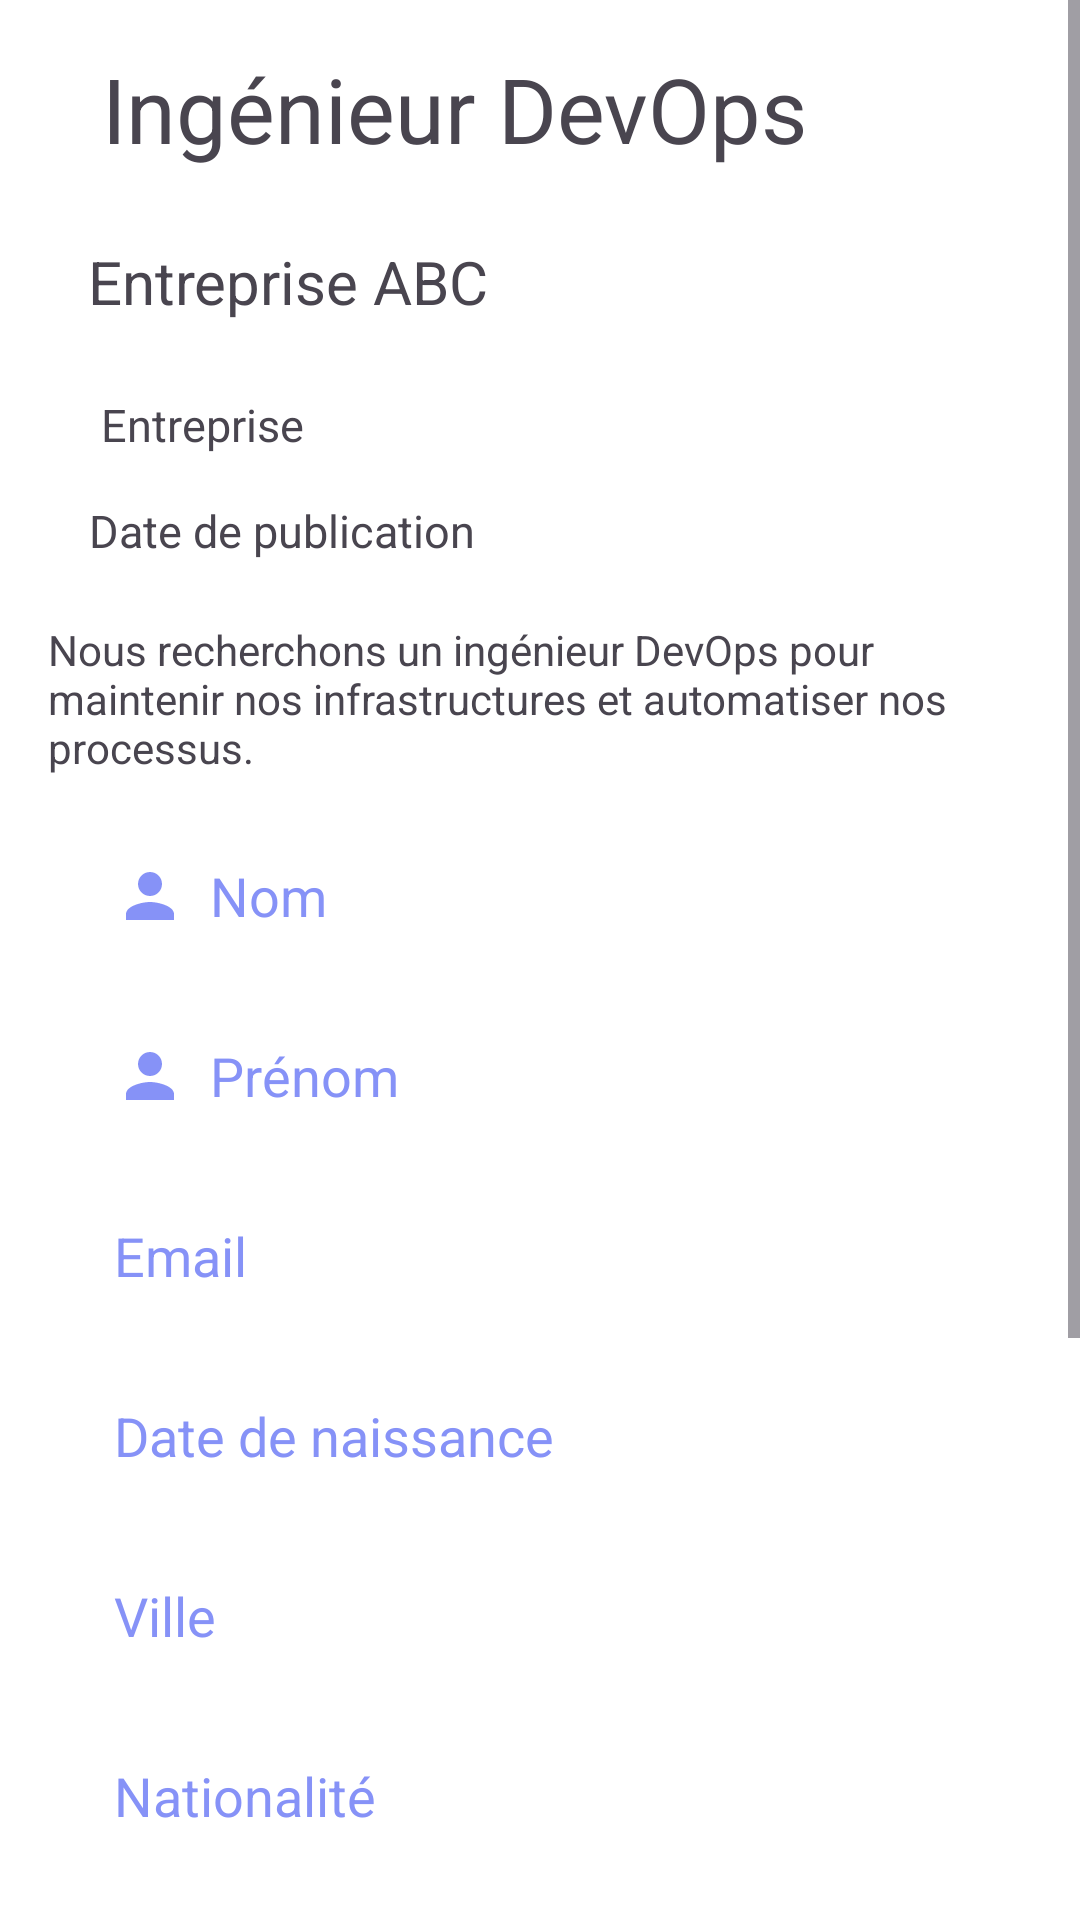

This screen was rendered from an Android layout file. Write that file and the resources it references.
<!-- AndroidManifest.xml: application theme Theme.Intérims -->
<!-- res/layout/fragment_candidater.xml -->
<?xml version="1.0" encoding="utf-8"?>
<ScrollView xmlns:android="http://schemas.android.com/apk/res/android"
    xmlns:app="http://schemas.android.com/apk/res-auto"
    xmlns:tools="http://schemas.android.com/tools"
    android:layout_width="match_parent"
    android:layout_height="match_parent"
    android:background="@color/white"
    tools:context=".CandidaterFragment">

    <androidx.constraintlayout.widget.ConstraintLayout
        android:layout_width="match_parent"
        android:layout_height="wrap_content"
        android:padding="16dp">

        <TextView
            android:id="@+id/titre"
            android:layout_width="wrap_content"
            android:layout_height="wrap_content"
            android:text="Ingénieur DevOps"
            android:textSize="30dp"
            app:layout_constraintEnd_toEndOf="parent"
            app:layout_constraintHorizontal_bias="0.196"
            app:layout_constraintStart_toStartOf="parent"
            app:layout_constraintTop_toTopOf="parent" />

        <TextView
            android:id="@+id/ent"
            android:layout_width="wrap_content"
            android:layout_height="wrap_content"
            android:layout_marginTop="24dp"
            android:textColorHint="@color/gray"
            android:text="Entreprise ABC"
            android:textSize="20dp"
            app:layout_constraintEnd_toEndOf="parent"
            app:layout_constraintHorizontal_bias="0.068"
            app:layout_constraintStart_toStartOf="parent"
            app:layout_constraintTop_toBottomOf="@+id/titre" />
        <TextView
            android:id="@+id/soustitre"
            android:layout_width="wrap_content"
            android:layout_height="wrap_content"
            android:layout_marginTop="24dp"
            android:textColorHint="@color/gray"
            android:text="Entreprise"
            android:textSize="15dp"
            app:layout_constraintEnd_toEndOf="parent"
            app:layout_constraintHorizontal_bias="0.068"
            app:layout_constraintStart_toStartOf="parent"
            app:layout_constraintTop_toBottomOf="@+id/ent" />

        <TextView
            android:id="@+id/datePublication"
            android:layout_width="wrap_content"
            android:layout_height="wrap_content"
            android:layout_marginTop="15dp"
            android:textColorHint="@color/gray"
            android:text="Date de publication"
            android:textSize="15dp"
            app:layout_constraintEnd_toEndOf="parent"
            app:layout_constraintHorizontal_bias="0.068"
            app:layout_constraintStart_toStartOf="parent"
            app:layout_constraintTop_toBottomOf="@+id/soustitre" />


        <TextView
            android:id="@+id/description"
            android:layout_width="wrap_content"
            android:layout_height="wrap_content"
            android:layout_marginTop="20dp"
            android:text="Nous recherchons un ingénieur DevOps pour maintenir nos infrastructures et automatiser nos processus."
            app:layout_constraintEnd_toEndOf="parent"
            app:layout_constraintHorizontal_bias="0.079"
            app:layout_constraintStart_toStartOf="parent"
            app:layout_constraintTop_toBottomOf="@+id/datePublication" />

        <EditText
            android:id="@+id/nom"
            android:layout_width="300dp"
            android:layout_marginTop="20dp"
            android:layout_height="40dp"
            android:background="@drawable/custom_edittext"
            android:drawableLeft="@drawable/ic_baseline_person_24"
            android:drawablePadding="8dp"
            android:hint="Nom"
            android:padding="8dp"
            android:textColor="@color/black"
            android:textColorHint="@color/purple"
            app:layout_constraintBottom_toTopOf="@+id/prenom"
            app:layout_constraintEnd_toEndOf="parent"
            app:layout_constraintHorizontal_bias="0.5"
            app:layout_constraintStart_toStartOf="parent"
            app:layout_constraintTop_toBottomOf="@+id/description"
            />

        <EditText
            android:id="@+id/prenom"
            android:layout_width="300dp"
            android:layout_height="40dp"
            android:background="@drawable/custom_edittext"
            android:drawableLeft="@drawable/ic_baseline_person_24"
            android:drawablePadding="8dp"
            android:layout_marginTop="20dp"
            android:hint="Prénom"
            android:padding="8dp"
            android:textColor="@color/black"
            android:textColorHint="@color/purple"
            app:layout_constraintBottom_toTopOf="@+id/email"
            app:layout_constraintEnd_toEndOf="parent"
            app:layout_constraintHorizontal_bias="0.5"
            app:layout_constraintStart_toStartOf="parent"
            app:layout_constraintTop_toBottomOf="@+id/nom" />

        <EditText
            android:id="@+id/email"
            android:layout_width="300dp"
            android:layout_height="40dp"
            android:background="@drawable/custom_edittext"
            android:drawableLeft="@drawable/baseline_email_24"
            android:drawablePadding="8dp"
            android:hint="Email"
            android:padding="8dp"
            android:textColor="@color/black"
            android:layout_marginTop="20dp"
            android:textColorHint="@color/purple"
            app:layout_constraintBottom_toTopOf="@+id/date"
            app:layout_constraintEnd_toEndOf="parent"
            app:layout_constraintHorizontal_bias="0.5"
            app:layout_constraintStart_toStartOf="parent"
            app:layout_constraintTop_toBottomOf="@+id/prenom" />

        <EditText
            android:id="@+id/date"
            android:layout_width="300dp"
            android:layout_height="40dp"
            android:background="@drawable/custom_edittext"
            android:drawableLeft="@drawable/baseline_email_24"
            android:drawablePadding="8dp"
            android:hint="Date de naissance"
            android:padding="8dp"
            android:textColor="@color/black"
            android:layout_marginTop="20dp"

            android:textColorHint="@color/purple"
            app:layout_constraintBottom_toTopOf="@+id/ville"
            app:layout_constraintEnd_toEndOf="parent"
            app:layout_constraintHorizontal_bias="0.5"
            app:layout_constraintStart_toStartOf="parent"
            app:layout_constraintTop_toBottomOf="@+id/email" />
        <EditText
            android:id="@+id/ville"
            android:layout_width="300dp"
            android:layout_height="40dp"
            android:background="@drawable/custom_edittext"
            android:drawableLeft="@drawable/baseline_email_24"
            android:drawablePadding="8dp"
            android:hint="Ville"
            android:padding="8dp"
            android:textColor="@color/black"
            android:layout_marginTop="20dp"

            android:textColorHint="@color/purple"
            app:layout_constraintBottom_toTopOf="@+id/nationalite"
            app:layout_constraintEnd_toEndOf="parent"
            app:layout_constraintHorizontal_bias="0.5"
            app:layout_constraintStart_toStartOf="parent"
            app:layout_constraintTop_toBottomOf="@+id/date" />
        <EditText
            android:id="@+id/nationalite"
            android:layout_width="300dp"
            android:layout_height="40dp"
            android:background="@drawable/custom_edittext"
            android:drawableLeft="@drawable/baseline_email_24"
            android:drawablePadding="8dp"
            android:hint="Nationalité"
            android:padding="8dp"
            android:textColor="@color/black"
            android:layout_marginTop="20dp"

            android:textColorHint="@color/purple"
            app:layout_constraintBottom_toTopOf="@+id/phone"
            app:layout_constraintEnd_toEndOf="parent"
            app:layout_constraintHorizontal_bias="0.5"
            app:layout_constraintStart_toStartOf="parent"
            app:layout_constraintTop_toBottomOf="@+id/ville" />

        <EditText
            android:id="@+id/phone"
            android:layout_width="300dp"
            android:layout_height="40dp"
            android:background="@drawable/custom_edittext"
            android:drawableLeft="@drawable/baseline_email_24"
            android:drawablePadding="8dp"
            android:hint="Numéro de Téléphone"
            android:padding="8dp"
            android:textColor="@color/black"
            android:layout_marginTop="20dp"

            android:textColorHint="@color/purple"
            app:layout_constraintBottom_toTopOf="@+id/buttonLoadCV"
            app:layout_constraintEnd_toEndOf="parent"
            app:layout_constraintHorizontal_bias="0.5"
            app:layout_constraintStart_toStartOf="parent"
            app:layout_constraintTop_toBottomOf="@+id/nationalite" />



        <Button
            android:id="@+id/buttonLoadCV"
            android:layout_width="wrap_content"
            android:layout_height="wrap_content"
            android:backgroundTint="@color/purple"
            android:layout_marginTop="30dp"

            android:text="Charger le CV"
            app:layout_constraintBottom_toTopOf="@+id/buttonLoadLettre"
            app:layout_constraintEnd_toEndOf="parent"
            app:layout_constraintHorizontal_bias="0.5"
            app:layout_constraintStart_toStartOf="parent"
            app:layout_constraintTop_toBottomOf="@+id/phone" />

        <Button
            android:id="@+id/buttonLoadLettre"
            android:layout_width="wrap_content"
            android:layout_height="wrap_content"
            android:backgroundTint="@color/purple"
            android:text="Charger la lettre de motivation"
            app:layout_constraintBottom_toTopOf="@+id/btn_candidater"
            app:layout_constraintEnd_toEndOf="parent"
            app:layout_constraintHorizontal_bias="0.5"
            app:layout_constraintStart_toStartOf="parent"
            app:layout_constraintTop_toBottomOf="@+id/buttonLoadCV" />

        <Button
            android:id="@+id/btn_candidater"
            android:layout_width="wrap_content"
            android:layout_height="wrap_content"
            android:backgroundTint="@color/purple"
            android:text="Candidater"
            app:layout_constraintBottom_toBottomOf="parent"
            app:layout_constraintEnd_toEndOf="parent"
            app:layout_constraintHorizontal_bias="0.5"
            app:layout_constraintStart_toStartOf="parent"
            android:layout_marginBottom="50dp"
            app:layout_constraintTop_toBottomOf="@+id/buttonLoadLettre" />

    </androidx.constraintlayout.widget.ConstraintLayout>

</ScrollView>
<!-- resources referenced by this layout -->
<resources>
  <color name="black">#FF000000</color>
  <color name="gray">#81807F</color>
  <color name="purple">#8692f7</color>
  <color name="white">#FFFFFFFF</color>
  <!-- drawable ic_baseline_person_24 (drawable) -->
  <vector android:height="24dp"
      android:tint="@color/purple"
      android:viewportHeight="24"
      android:viewportWidth="24"
      android:width="24dp"
      xmlns:android="http://schemas.android.com/apk/res/android">
      <path
          android:fillColor="@color/purple"
          android:pathData="M12,12c2.21,0 4,-1.79 4,-4s-1.79,-4 -4,-4 -4,1.79 -4,4 1.79,4 4,4zM12,14c-2.67,0 -8,1.34 -8,4v2h16v-2c0,-2.66 -5.33,-4 -8,-4z" />
  </vector>
  <style name="Theme.Intérims" parent="Base.Theme.Intérims" />
  <style name="Base.Theme.Intérims" parent="Theme.Material3.DayNight.NoActionBar">
          
          
      </style>
</resources>
